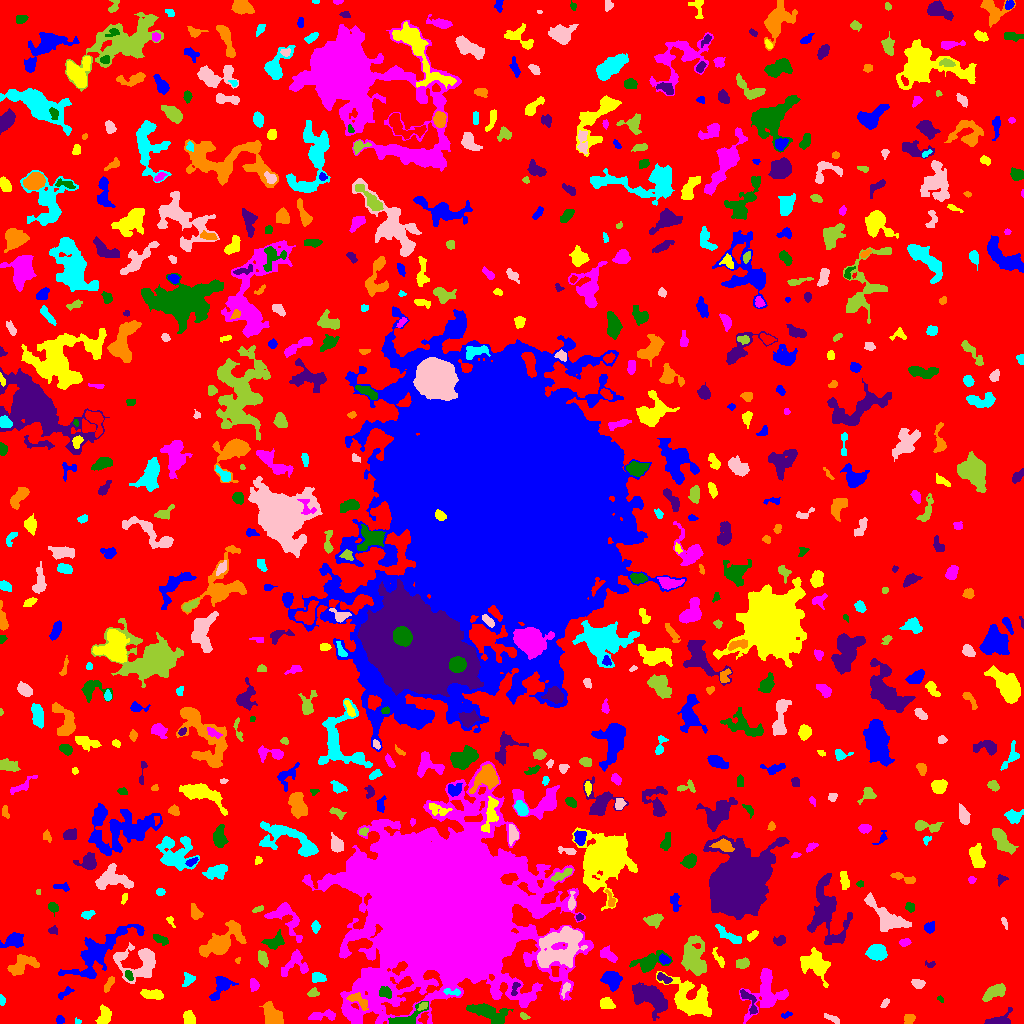

The data file committed next to this chart (first rows):
ID, X, Y, A, B, theta, total_flux, mu_max, mu_median, mu_mean, R_fwhm, R_e, R10, R90, x_start, x_end, y_start, y_end, area, greylevel
0, 512.6, 522.2, 309.1, 299, -0.7705, 1152932, 11.0, 1.0, 1.564, 38.19, 224.6, 84.95, 364.6, 0, 1023, 0, 1023, 737059, 1.564
1, 59.5, 3.5, 1.819, 1.539, 0.0, 68.0, 3.0, 1.0, 1.015, 2.523, 2.111, 0.7979, 3.432, 56, 64, 0, 8, 67, 6.015
2, 104.2, 8.236, 4.939, 2.896, 1.287, 602.0, 7.0, 3.0, 2.922, 4.618, 4.406, 1.693, 7.001, 95, 111, 0, 19, 206, 5.922
3, 351.1, 8.956, 4.281, 2.14, -0.7548, 652.0, 9.0, 4.0, 4.075, 4.618, 3.827, 1.596, 6.024, 343, 358, 0, 15, 160, 10.07
4, 406.7, 5.39, 10.59, 3.582, 0.4763, 968.0, 8.0, 3.0, 3.408, 5.528, 5.109, 1.954, 8.519, 388, 428, 0, 22, 284, 8.408
5, 997.8, 2.662, 6.604, 2.724, 0.297, 450.0, 6.0, 2.0, 2.184, 4.583, 3.742, 1.493, 6.433, 984, 1012, 0, 16, 206, 6.184
6, 909, 4.516, 3.117, 2.392, 0.5593, 184.0, 3.0, 2.0, 1.769, 4.406, 3.338, 1.382, 5.171, 904, 915, 0, 9, 104, 4.769
7, 77.56, 1.349, 1.58, 1.131, -0.1228, 43.0, 3.0, 1.0, 1.229, 2.185, 1.693, 0.5642, 2.523, 75, 81, 0, 6, 35, 6.229
8, 832.7, 4.713, 4.69, 1.435, -0.4441, 202.0, 4.0, 2.0, 2.082, 4.583, 3.141, 1.262, 4.886, 824, 839, 0, 10, 97, 6.082
9, 524.5, 6.823, 2.352, 1.358, -0.443, 96.0, 4.0, 1.5, 1.714, 2.985, 2.111, 0.7979, 3.523, 520, 530, 4, 11, 56, 6.714
10, 541.4, 11.19, 3.354, 1.954, -0.9964, 228.0, 5.0, 2.0, 2.533, 3.656, 3.038, 1.128, 4.687, 537, 549, 6, 17, 90, 5.533
11, 786.6, 8.116, 2.729, 1.139, 0.3701, 69.0, 4.0, 1.0, 1.211, 2.523, 2.034, 0.5642, 3.29, 781, 792, 5, 12, 57, 5.211
12, 188.7, 5.52, 3.318, 2.498, -1.284, 748.0, 11.0, 5.0, 5.02, 4.442, 3.7, 1.493, 5.698, 183, 195, 0, 13, 149, 8.02
13, 323.7, 8.034, 7.539, 2.13, 0.07571, 493.0, 7.0, 2.0, 2.49, 2.932, 4.514, 1.493, 6.887, 308, 335, 3, 14, 198, 5.49
14, 489.9, 9.646, 10.22, 3.685, -0.3867, 1926, 11.0, 3.5, 3.899, 5.971, 6.531, 2.523, 10.72, 466, 513, 0, 20, 494, 7.899
15, 651.8, 26.46, 8.468, 4.757, -0.6242, 2170, 11.0, 2.0, 3.078, 6.482, 6.933, 2.585, 11.73, 632, 667, 3, 41, 705, 7.078
16, 272.7, 8.759, 6.655, 4.12, -0.9202, 759.0, 4.0, 2.0, 2.213, 9.167, 6.103, 2.394, 9.167, 259, 283, 0, 22, 343, 5.213
17, 1.946, 23.3, 2.311, 1.278, -1.244, 56.0, 2.0, 1.0, 0.9825, 3.656, 2.034, 0.7979, 3.385, 0, 5, 18, 29, 57, 5.982
18, 884.9, 20.25, 2.763, 1.318, 1.034, 85.0, 3.0, 1.0, 1.349, 2.985, 2.394, 0.7979, 3.7, 880, 889, 16, 25, 63, 6.349
19, 422.8, 17.62, 2.538, 1.322, 0.6435, 138.0, 5.0, 2.0, 2.06, 2.646, 2.185, 0.7979, 3.7, 417, 427, 13, 21, 67, 11.06
20, 37.89, 22.79, 5.176, 2.282, -0.1369, 161.0, 3.0, 1.0, 1.081, 3.478, 3.29, 1.262, 5.47, 26, 45, 18, 30, 149, 5.081
21, 221.2, 36.96, 7.1, 3.64, 0.8972, 805.0, 8.0, 2.0, 2.72, 5.109, 5.171, 1.954, 8.406, 209, 238, 23, 47, 296, 5.72
22, 605.9, 19.89, 3.217, 2.476, -0.1418, 470.0, 8.0, 3.0, 3.113, 4.334, 3.478, 1.262, 5.67, 600, 615, 15, 26, 151, 7.113
23, 765.5, 30.58, 12.48, 8.992, 1.136, 1832, 5.0, 2.0, 2.325, 9.885, 9.115, 3.568, 13.88, 739, 788, 0, 55, 788, 5.325
24, 940.5, 24.31, 2.079, 1.255, -0.7401, 85.0, 4.0, 2.0, 2.297, 3.141, 1.954, 0.7979, 3.038, 937, 943, 21, 28, 37, 5.297
25, 749, 23.32, 7.841, 2.632, -1.031, 350.0, 4.0, 2.0, 1.944, 6.077, 4.222, 1.596, 6.58, 740, 757, 9, 34, 180, 6.944
26, 358.3, 22.78, 6.511, 2.637, -0.563, 653.0, 8.0, 3.0, 3.455, 4.983, 4.297, 1.596, 6.817, 346, 368, 13, 31, 189, 10.46
27, 452.8, 31.35, 4.689, 1.6, -0.1377, 197.0, 5.0, 2.0, 2.074, 2.821, 3.141, 0.9772, 4.853, 443, 460, 28, 35, 95, 8.074
28, 565.7, 35.13, 3.765, 1.677, 1.129, 149.0, 4.0, 2.0, 1.733, 3.909, 2.932, 1.128, 4.583, 561, 570, 25, 41, 86, 7.733
29, 313.2, 30.64, 2.739, 1.905, 0.1261, 219.0, 5.0, 3.0, 2.576, 3.785, 2.877, 1.128, 4.37, 307, 319, 27, 36, 85, 6.576
30, 296.3, 29.21, 2.623, 1.663, 1.221, 140.0, 5.0, 1.5, 1.628, 2.111, 2.646, 0.7979, 4.26, 292, 300, 23, 35, 86, 5.628
31, 64.7, 30.37, 4.457, 1.683, 0.6359, 79.0, 2.0, 1.0, 0.7822, 4.72, 3.09, 0.9772, 4.442, 58, 74, 24, 37, 101, 4.782
32, 153.2, 28.81, 5.957, 2.024, -0.1351, 293.0, 4.0, 1.0, 1.465, 5.323, 4.107, 1.493, 6.531, 140, 163, 24, 34, 200, 5.465
33, 253.3, 38.93, 2.753, 1.809, -1.394, 198.0, 6.0, 1.5, 1.868, 3.241, 2.706, 0.9772, 4.478, 250, 259, 32, 45, 106, 5.868
34, 385.3, 30.78, 3.166, 2.382, -0.55, 556.0, 9.0, 4.0, 4.18, 4.222, 3.432, 1.382, 5.47, 379, 391, 25, 37, 133, 15.18
35, 514.8, 34.62, 4.19, 1.585, 1.243, 141.0, 5.0, 1.0, 1.699, 2.257, 2.764, 0.9772, 4.478, 511, 520, 28, 41, 83, 8.699
36, 108.3, 38.39, 4.749, 1.326, 1.073, 135.0, 3.0, 1.0, 1.25, 3.568, 2.985, 1.128, 4.754, 104, 114, 31, 47, 108, 5.25
37, 188.2, 43.83, 3.214, 2.552, 0.8906, 381.0, 7.0, 3.0, 3.048, 3.827, 3.241, 1.262, 5.293, 182, 195, 37, 51, 125, 7.048
38, 917.4, 39.79, 3.196, 1.982, -0.2644, 179.0, 3.0, 1.0, 1.598, 4.146, 3.141, 1.262, 5.078, 911, 925, 35, 44, 112, 6.598
39, 993.3, 31.4, 6.247, 2.583, 0.5857, 674.0, 6.0, 2.5, 2.534, 6.507, 4.886, 1.954, 7.527, 982, 1005, 22, 40, 266, 7.534
40, 403.4, 40.54, 4.978, 2.905, 0.1413, 492.0, 7.0, 3.0, 2.828, 4.184, 3.909, 1.493, 6.283, 390, 413, 34, 47, 174, 14.83
41, 610.9, 44.04, 4.343, 3.915, -0.4189, 673.0, 6.0, 2.0, 2.297, 6.103, 5.015, 1.871, 7.999, 600, 622, 32, 52, 293, 6.297
42, 688.1, 24.07, 11.74, 7.032, -0.6643, 2169, 11.0, 2.0, 2.29, 4.853, 8.117, 2.821, 13.95, 656, 711, 7, 52, 947, 6.29
43, 441.8, 115.9, 31.65, 30.01, -0.1954, 817553, 253.0, 9.0, 26.86, 20.22, 31.26, 10.43, 65.83, 302, 593, 0, 262, 30433, 28.86
44, 128.8, 48.09, 2.359, 1.505, -1.16, 109.0, 5.0, 1.0, 1.453, 2.034, 2.394, 0.7979, 3.909, 125, 133, 43, 53, 75, 8.453
45, 662.5, 45.75, 3.618, 1.742, -0.6481, 102.0, 3.0, 1.0, 0.9189, 2.585, 2.821, 0.9772, 4.583, 657, 672, 40, 51, 111, 6.919
46, 21.9, 58.68, 7.642, 4.162, 0.4688, 1222, 8.0, 3.0, 3.357, 6.979, 6.05, 2.394, 9.458, 7, 39, 48, 69, 364, 6.357
47, 317.9, 45.7, 3.325, 2.132, -0.146, 291.0, 6.0, 2.0, 2.205, 4.107, 3.29, 1.262, 5.14, 312, 326, 41, 51, 132, 6.205
48, 138.3, 61.64, 11.53, 8.725, 0.00861, 1684, 7.0, 2.0, 2.288, 6.18, 8.273, 3.09, 13.07, 113, 155, 40, 81, 736, 6.288
49, 742, 60.01, 3.336, 2.409, 0.1847, 379.0, 5.0, 3.0, 2.961, 5.078, 3.656, 1.493, 5.557, 736, 749, 55, 66, 128, 5.961
50, 884.8, 48.68, 16.47, 4.53, 0.4779, 2093, 6.0, 3.0, 2.74, 11.18, 8.593, 3.338, 13.47, 857, 907, 28, 71, 764, 5.74
51, 664.3, 63.73, 2.597, 1.783, -0.4372, 179.0, 5.0, 2.0, 1.925, 3.338, 2.764, 1.128, 4.222, 659, 670, 59, 70, 93, 8.925
52, 718.9, 64.83, 5.418, 1.772, -1.06, 100.0, 4.0, 1.0, 0.8696, 1.871, 3.241, 0.7979, 4.82, 712, 724, 56, 76, 115, 4.87
53, 294.5, 60.52, 7.591, 5.679, 0.7774, 831.0, 6.0, 2.0, 2.526, 6.91, 5.614, 2.111, 8.777, 281, 308, 47, 74, 329, 5.526
54, 648.7, 61.39, 7.786, 3.678, 0.2674, 1277, 12.0, 2.0, 3.233, 5.14, 5.046, 1.954, 9.045, 629, 672, 51, 73, 395, 7.233
55, 930.5, 58.88, 2.442, 1.678, -0.02074, 90.0, 3.0, 2.0, 1.579, 3.09, 2.326, 0.7979, 3.613, 925, 935, 56, 63, 57, 5.579
56, 237.7, 63.1, 1.591, 1.291, 1.392, 82.0, 5.0, 2.5, 2.562, 2.257, 1.784, 0.5642, 2.706, 235, 240, 60, 66, 32, 5.562
57, 876.7, 71.09, 4.284, 3.529, -0.07522, 1598, 12.0, 5.0, 5.607, 6.482, 5.015, 2.034, 7.979, 865, 887, 63, 79, 285, 8.607
58, 542.4, 64.35, 1.932, 1.381, -1.212, 155.0, 9.0, 2.0, 2.768, 1.784, 1.954, 0.5642, 3.338, 539, 547, 60, 69, 56, 14.77
59, 262.7, 64.67, 3.8, 2.191, -1.222, 624.0, 9.0, 4.0, 4.457, 4.549, 3.742, 1.493, 5.809, 258, 268, 56, 73, 140, 7.457
... 672 more rows
